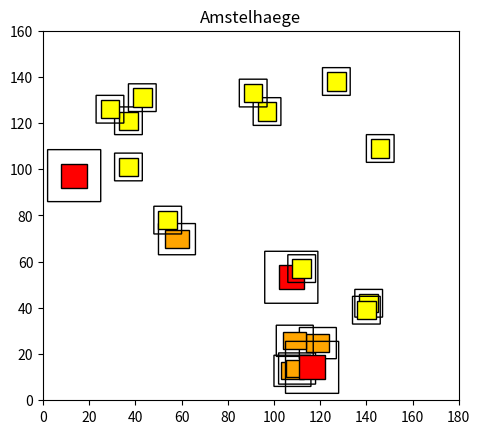

Write the Python code that produced this figure.
# Filename: amstelhaege.py
# Authors: Nathalie Borst, Dennis Broekhuizen, Bob Hamelers
#
# Description: Plots potential residential area Amstelhaege.

import numpy as np
import matplotlib.pyplot as plt
import matplotlib.patches as patches


# Declare elements of house in class.
class House:

    def __init__(self, width, height, freespace, value, valueUpdate):
        self.width = width
        self.height = height
        self.freespace = freespace
        self.value = value
        self.valueUpdate = valueUpdate

    def area(self):
        return self.width * self.height

    def addFreespace(self, meter):
        self.meter = meter
        self.freespace += meter
        self.value = round(self.value * self.valueUpdate ** int(meter), 2)

    def totalWidth(self):
        return self.width + self.freespace * 2

    def totalHeight(self):
        return self.height + self.freespace * 2


# Declaration of different housetypes.
maison = House(width=11, height=10.5, freespace=6, value=610000,
               valueUpdate=1.06)

bungalow = House(width=10, height=7.5, freespace=3, value=399000,
                 valueUpdate=1.04)

familyHouse = House(width=8, height=8, freespace=2, value=285000,
                    valueUpdate=1.03)


# Declare restrictions for Amstelheage area.

areaWidth = 180
areaHeight = 160
fig, area = plt.subplots()
area.set_xlim(xmin=0, xmax=areaWidth)
area.set_ylim(ymin=0, ymax=areaHeight)
area.set_aspect('equal', adjustable='box')
area.set_title('Amstelhaege')

# Declare possible area variants by setting matching amount of housetypes
# Choose area variant by changing areaVariant to 1, 2 or 3.
areaVariant = 1
amountOfMaisons = 3 * areaVariant
amountOfBungalows = 5 * areaVariant
amountOfFamilyHouses = 12 * areaVariant

# Plots the houses per type of house.
def plotHouses (AmountOfHouses, HouseType, areaWidth, areaHeight, color):



    for i in range(AmountOfHouses):
        # Choose random x and y coordinates.
        x = np.random.randint(low=HouseType.freespace,
                              high=areaWidth -HouseType.freespace - HouseType.width)

        y = np.random.randint(low=HouseType.freespace,
                              high=areaHeight - HouseType.freespace -
                              HouseType.height)

        # Add bungalow to area.
        area.add_patch(patches.Rectangle((x, y),
                                         width=HouseType.width,
                                         height=HouseType.height,
                                         angle=0.0, linewidth=1, edgecolor="black",
                                         facecolor=color))

        # Add freespace around bungalow.
        area.add_patch(patches.FancyBboxPatch((x - HouseType.freespace,
                                              y - HouseType.freespace),
                                              width=HouseType.totalWidth(),
                                              height=HouseType.totalHeight(),
                                              boxstyle='round, pad=0,\
                                              rounding_size=0',
                                              edgecolor='black',
                                              fill=False))

plotHouses(amountOfBungalows, bungalow, areaWidth, areaHeight, "orange")
plotHouses(amountOfMaisons, maison, areaWidth, areaHeight, "red")
plotHouses(amountOfFamilyHouses, familyHouse, areaWidth, areaHeight, "yellow")

# Plot Amstelheage area.
plt.show()
